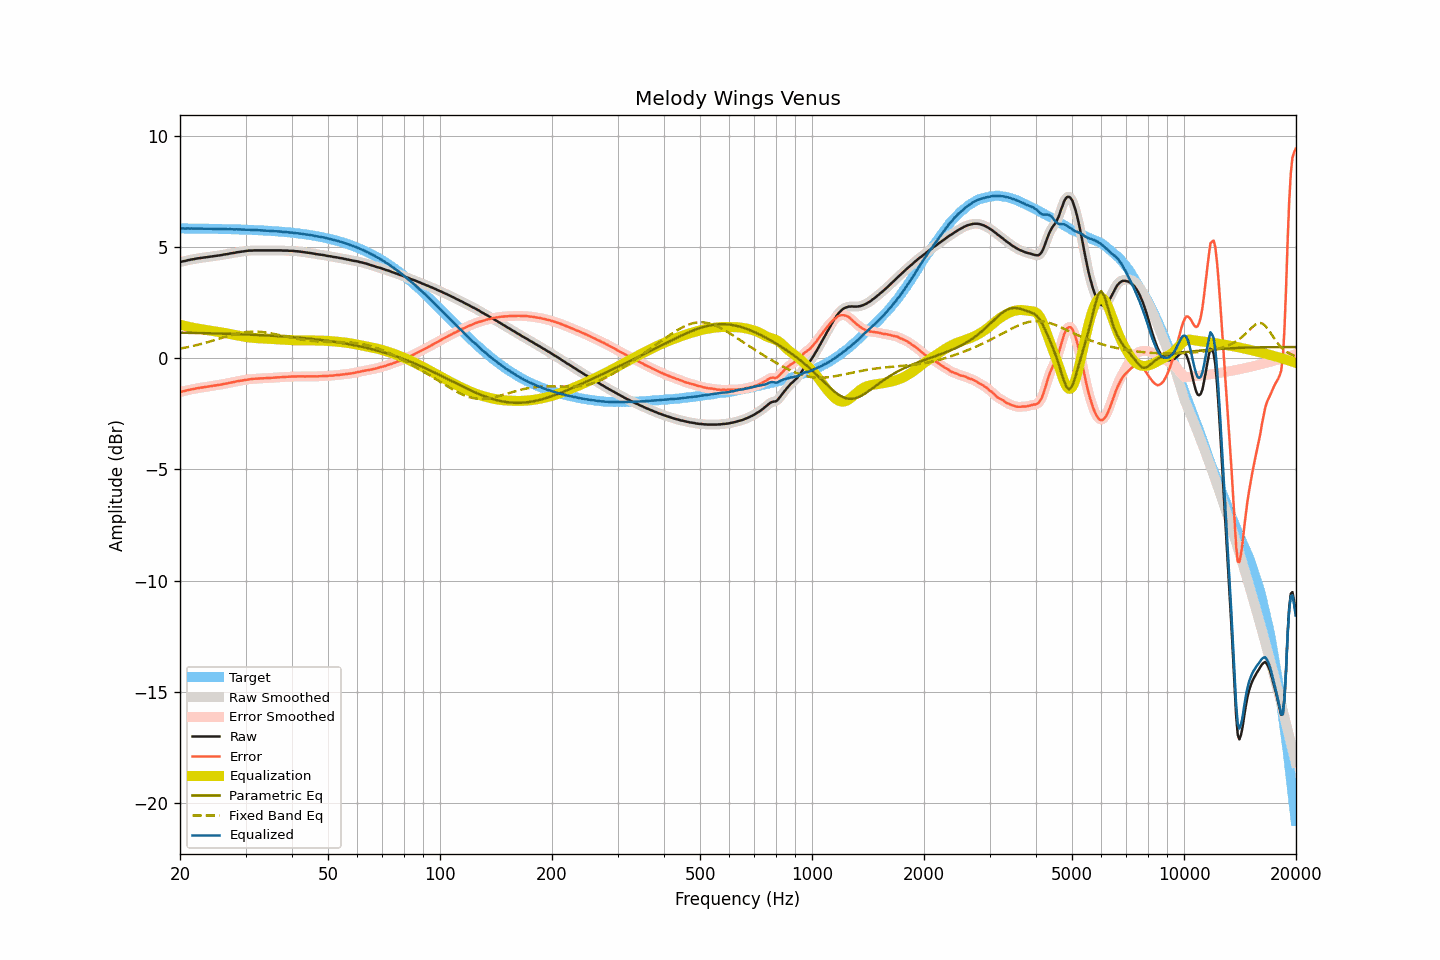

Values plotted in this chart, from the file beside it:
frequency, raw, smoothed, error, error_smoothed, equalization, parametric_eq, fixed_band_eq, equalized_raw, equalized_smoothed, target
20.00, 4.33, 4.33, -1.52, -1.52, 1.52, 1.16, 0.44, 5.85, 5.85, 5.85
20.20, 4.35, 4.35, -1.50, -1.50, 1.50, 1.16, 0.45, 5.85, 5.85, 5.85
20.40, 4.37, 4.37, -1.48, -1.48, 1.48, 1.15, 0.47, 5.85, 5.85, 5.85
20.61, 4.38, 4.39, -1.47, -1.46, 1.46, 1.15, 0.48, 5.84, 5.85, 5.85
20.81, 4.40, 4.40, -1.45, -1.45, 1.44, 1.15, 0.49, 5.85, 5.85, 5.85
21.02, 4.42, 4.42, -1.42, -1.43, 1.43, 1.15, 0.51, 5.85, 5.85, 5.85
21.23, 4.43, 4.44, -1.41, -1.41, 1.41, 1.15, 0.53, 5.84, 5.85, 5.85
21.44, 4.45, 4.45, -1.39, -1.40, 1.40, 1.15, 0.54, 5.85, 5.84, 5.84
21.66, 4.46, 4.46, -1.38, -1.38, 1.38, 1.15, 0.56, 5.84, 5.84, 5.84
21.87, 4.47, 4.48, -1.37, -1.37, 1.37, 1.14, 0.57, 5.84, 5.84, 5.84
22.09, 4.49, 4.49, -1.35, -1.35, 1.35, 1.14, 0.59, 5.85, 5.84, 5.84
22.31, 4.50, 4.50, -1.34, -1.34, 1.34, 1.14, 0.61, 5.84, 5.84, 5.84
22.54, 4.51, 4.51, -1.33, -1.33, 1.33, 1.14, 0.63, 5.84, 5.84, 5.84
22.76, 4.52, 4.52, -1.32, -1.32, 1.32, 1.14, 0.65, 5.84, 5.84, 5.84
22.99, 4.53, 4.53, -1.31, -1.31, 1.31, 1.14, 0.67, 5.84, 5.84, 5.84
23.22, 4.54, 4.54, -1.30, -1.30, 1.30, 1.14, 0.69, 5.84, 5.84, 5.84
23.45, 4.55, 4.55, -1.29, -1.29, 1.28, 1.13, 0.71, 5.84, 5.84, 5.84
23.69, 4.56, 4.56, -1.27, -1.27, 1.27, 1.13, 0.73, 5.84, 5.84, 5.84
23.92, 4.57, 4.57, -1.26, -1.26, 1.26, 1.13, 0.75, 5.83, 5.83, 5.83
24.16, 4.58, 4.58, -1.25, -1.25, 1.25, 1.13, 0.77, 5.83, 5.83, 5.83
24.40, 4.59, 4.59, -1.24, -1.24, 1.24, 1.13, 0.79, 5.83, 5.83, 5.83
24.65, 4.60, 4.60, -1.23, -1.23, 1.23, 1.12, 0.81, 5.83, 5.83, 5.83
24.89, 4.61, 4.61, -1.22, -1.22, 1.22, 1.12, 0.83, 5.83, 5.83, 5.83
25.14, 4.62, 4.62, -1.21, -1.21, 1.21, 1.12, 0.86, 5.83, 5.83, 5.83
25.39, 4.63, 4.63, -1.20, -1.20, 1.19, 1.12, 0.88, 5.83, 5.82, 5.83
25.65, 4.64, 4.64, -1.18, -1.18, 1.18, 1.12, 0.90, 5.82, 5.82, 5.83
25.91, 4.65, 4.65, -1.17, -1.17, 1.17, 1.11, 0.92, 5.82, 5.82, 5.82
26.16, 4.67, 4.67, -1.15, -1.15, 1.16, 1.11, 0.94, 5.83, 5.82, 5.82
26.43, 4.68, 4.68, -1.14, -1.14, 1.14, 1.11, 0.97, 5.82, 5.82, 5.82
26.69, 4.69, 4.69, -1.13, -1.13, 1.13, 1.11, 0.99, 5.82, 5.82, 5.82
26.96, 4.70, 4.70, -1.12, -1.11, 1.11, 1.11, 1.01, 5.81, 5.82, 5.82
27.23, 4.72, 4.72, -1.09, -1.10, 1.10, 1.10, 1.03, 5.82, 5.82, 5.82
27.50, 4.73, 4.73, -1.08, -1.08, 1.08, 1.10, 1.05, 5.81, 5.81, 5.81
27.77, 4.74, 4.74, -1.07, -1.07, 1.07, 1.10, 1.07, 5.81, 5.81, 5.81
28.05, 4.75, 4.75, -1.06, -1.05, 1.05, 1.10, 1.09, 5.81, 5.81, 5.81
28.33, 4.77, 4.77, -1.04, -1.04, 1.04, 1.09, 1.10, 5.81, 5.81, 5.81
28.62, 4.78, 4.78, -1.02, -1.02, 1.03, 1.09, 1.12, 5.81, 5.81, 5.81
28.90, 4.79, 4.79, -1.01, -1.01, 1.01, 1.09, 1.14, 5.80, 5.80, 5.80
29.19, 4.80, 4.80, -1.00, -1.00, 1.00, 1.09, 1.15, 5.80, 5.80, 5.80
29.48, 4.81, 4.81, -0.99, -0.99, 0.99, 1.08, 1.16, 5.80, 5.80, 5.80
29.78, 4.82, 4.82, -0.97, -0.97, 0.97, 1.08, 1.17, 5.79, 5.79, 5.80
30.08, 4.83, 4.83, -0.96, -0.96, 0.96, 1.08, 1.18, 5.79, 5.79, 5.79
30.38, 4.84, 4.84, -0.95, -0.95, 0.95, 1.07, 1.19, 5.79, 5.79, 5.79
30.68, 4.85, 4.85, -0.94, -0.94, 0.94, 1.07, 1.20, 5.79, 5.79, 5.79
30.99, 4.85, 4.85, -0.93, -0.93, 0.93, 1.07, 1.20, 5.78, 5.79, 5.78
31.30, 4.85, 4.86, -0.93, -0.93, 0.93, 1.06, 1.20, 5.78, 5.78, 5.78
31.61, 4.86, 4.86, -0.92, -0.92, 0.92, 1.06, 1.21, 5.78, 5.78, 5.78
31.93, 4.86, 4.86, -0.91, -0.91, 0.91, 1.06, 1.21, 5.78, 5.78, 5.78
32.24, 4.86, 4.86, -0.91, -0.91, 0.91, 1.05, 1.20, 5.77, 5.77, 5.77
32.57, 4.86, 4.86, -0.91, -0.91, 0.91, 1.05, 1.20, 5.77, 5.77, 5.77
32.89, 4.86, 4.86, -0.90, -0.90, 0.90, 1.05, 1.20, 5.76, 5.76, 5.76
33.22, 4.86, 4.86, -0.90, -0.90, 0.90, 1.04, 1.19, 5.76, 5.76, 5.76
33.55, 4.86, 4.86, -0.90, -0.90, 0.90, 1.04, 1.18, 5.76, 5.76, 5.76
33.89, 4.86, 4.86, -0.89, -0.89, 0.89, 1.04, 1.17, 5.75, 5.75, 5.75
34.23, 4.86, 4.86, -0.89, -0.89, 0.89, 1.03, 1.16, 5.75, 5.75, 5.75
34.57, 4.86, 4.86, -0.88, -0.88, 0.88, 1.03, 1.15, 5.74, 5.74, 5.74
34.92, 4.86, 4.86, -0.88, -0.88, 0.88, 1.02, 1.14, 5.74, 5.74, 5.74
35.27, 4.86, 4.86, -0.87, -0.87, 0.87, 1.02, 1.12, 5.73, 5.73, 5.73
35.62, 4.86, 4.86, -0.87, -0.87, 0.87, 1.02, 1.11, 5.73, 5.73, 5.73
35.97, 4.86, 4.86, -0.86, -0.86, 0.86, 1.01, 1.09, 5.72, 5.72, 5.73
... 635 more rows
